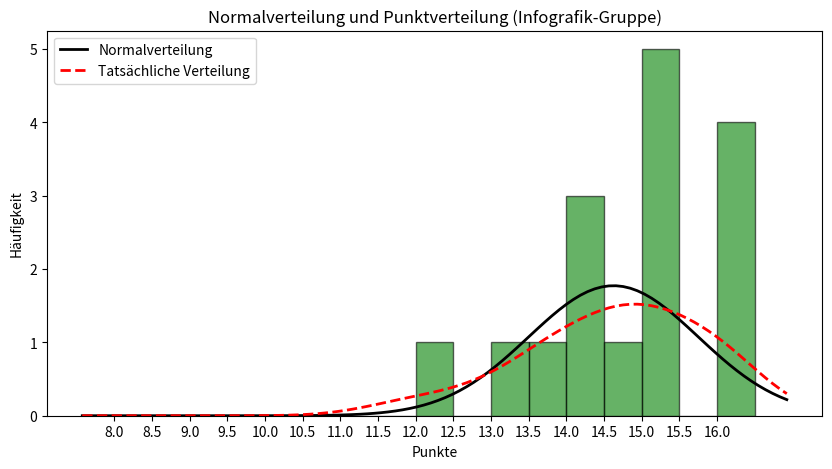

Reproduce this figure in Python.
import numpy as np
import matplotlib.pyplot as plt
from scipy.stats import norm
from scipy.stats import gaussian_kde

# Punktwerte für die Infografik-Gruppe
infographic_group_scores = [14, 13, 16, 13.5, 15, 12, 14, 14.5, 15, 15, 14, 16, 15, 16, 15, 16]

data = infographic_group_scores

mean = np.mean(data)
std_dev = np.std(data)

# Erstelle ein Histogramm mit Bin-Größe 0,5, und setze die Bins explizit von 8 bis 16,5
plt.figure(figsize=(10, 5))
count, bins, ignored = plt.hist(data, bins=np.arange(8, 17, 0.5), density=False, alpha=0.6, color='green', edgecolor='black')

# Berechne die Normalverteilungskurve
xmin, xmax = plt.xlim()  # x-Bereich der Grafik ermitteln
x = np.linspace(xmin, xmax, 100)
p = norm.pdf(x, mean, std_dev)

# Berechne die tatsächliche Dichteverteilung (KDE - Kernel Density Estimate)
kde = gaussian_kde(data)
kde_values = kde(x)

# Zeichne die Normalverteilungskurve
plt.plot(x, p * max(count), 'k', linewidth=2, label='Normalverteilung')

# Zeichne die tatsächliche Verteilung (KDE)
plt.plot(x, kde_values * max(count), 'r--', linewidth=2, label='Tatsächliche Verteilung')

# Titel und Achsenbeschriftungen hinzufügen
plt.title('Normalverteilung und Punktverteilung (Infografik-Gruppe)')
plt.xlabel('Punkte')
plt.ylabel('Häufigkeit')

# Zeige die Skala auf der x-Achse mit 0,5-Schritten an
plt.xticks(np.arange(8, 16.5, 0.5))

# Legende hinzufügen
plt.legend()

# Zeige die Grafik an
plt.show()
